Labelled photos from "dataset", an image-classification folder in Asher-MS/neural_style_transfer. The possible labels are: plane, ship.

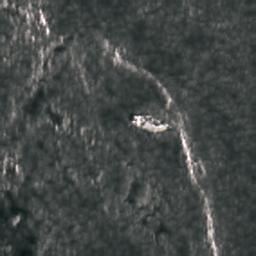
Label: ship

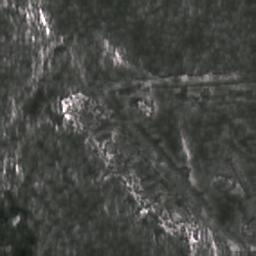
Label: ship

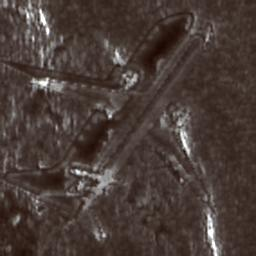
Label: plane

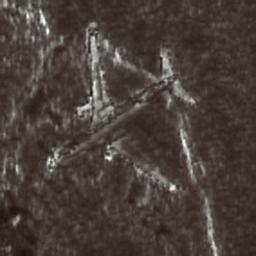
Label: plane

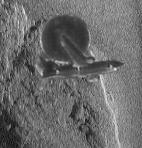
Label: plane

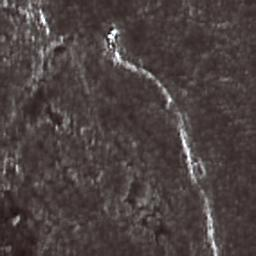
Label: ship
